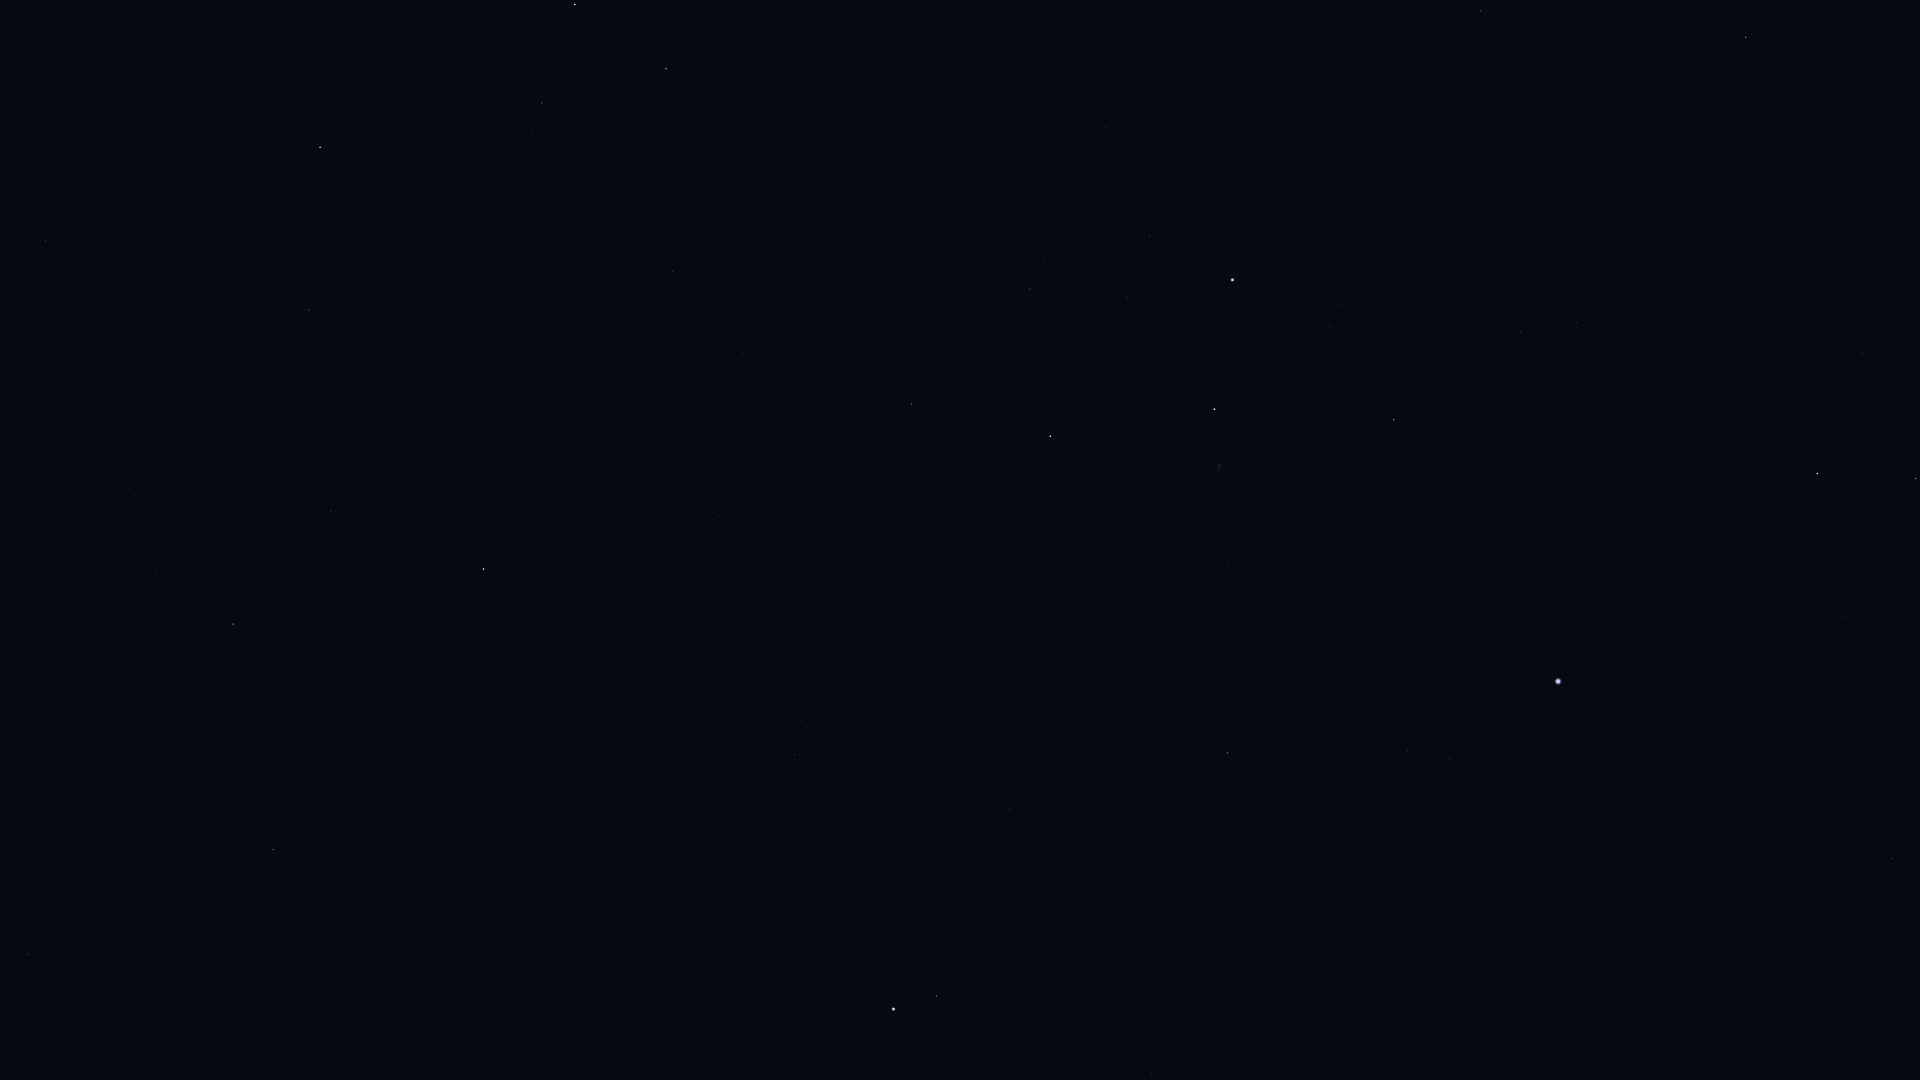

The file beside this chart, header and first rows:
Star_ID, Name, X, Y
84380, HIP 84380, 1892, 859
84606, HIP 84606, 1883, 844
85112, HIP 85112, 1854, 839
85670, Rastaban, 1916, 479
85693, Maasym, 1732, 1076
86414, HIP 86414, 1845, 617
86782, Alruba, 1876, 432
86974, HIP 86974, 1669, 1010
87585, Grumium, 1862, 353
87808, HIP 87808, 1710, 787
87833, Eltanin, 1817, 474
87933, HIP 87933, 1631, 955
88794, HIP 88794, 1582, 944
90344, Fafnir, 1830, 126
91262, Vega, 1558, 681
91852, Xihe, 1509, 712
92420, Sheliak, 1449, 759
92791, HIP 92791, 1471, 682
93194, Sulafat, 1407, 751
93747, Okab, 1152, 1073
94376, Altais, 1746, 37
94481, Aladfar, 1425, 597
95771, Anser, 1194, 815
95853, HIP 95853, 1521, 332
95947, Albireo, 1228, 753
96078, Uruk, 1074, 945
96757, Sham, 1062, 894
96837, HIP 96837, 1051, 900
97165, Fawaris, 1394, 420
97278, Tarazed, 937, 996
97365, HIP 97365, 1040, 862
97649, Altair, 894, 1009
97938, Libertas, 874, 1004
98036, Alshain, 840, 1034
98110, HIP 98110, 1227, 563
98337, HIP 98337, 1009, 810
98543, HIP 98543, 1113, 669
98920, HIP 98920, 992, 781
99894, Chechia, 729, 988
100453, Sadr, 1215, 409
101421, Aldulfin, 762, 821
101769, Rotanev, 795, 755
101958, Sualocin, 807, 727
102098, Deneb, 1233, 280
102488, Aljanah, 1050, 436
103527, Musica, 662, 734
104521, HIP 104521, 608, 700
104780, Solaris, 667, 621
104858, HIP 104858, 591, 685
104987, Kitalpha, 510, 750
105515, HIP 105515, 118, 1070
105570, HIP 105570, 509, 699
106278, Sadalsuud, 273, 850
106786, Bunda, 211, 859
106985, Nashira, 48, 993
107136, Azelfafage, 1186, 31
107251, Bosona, 196, 828
107310, HIP 107310, 796, 314
107315, Enif, 484, 569
107354, HIP 107354, 743, 353
... 20 more rows
